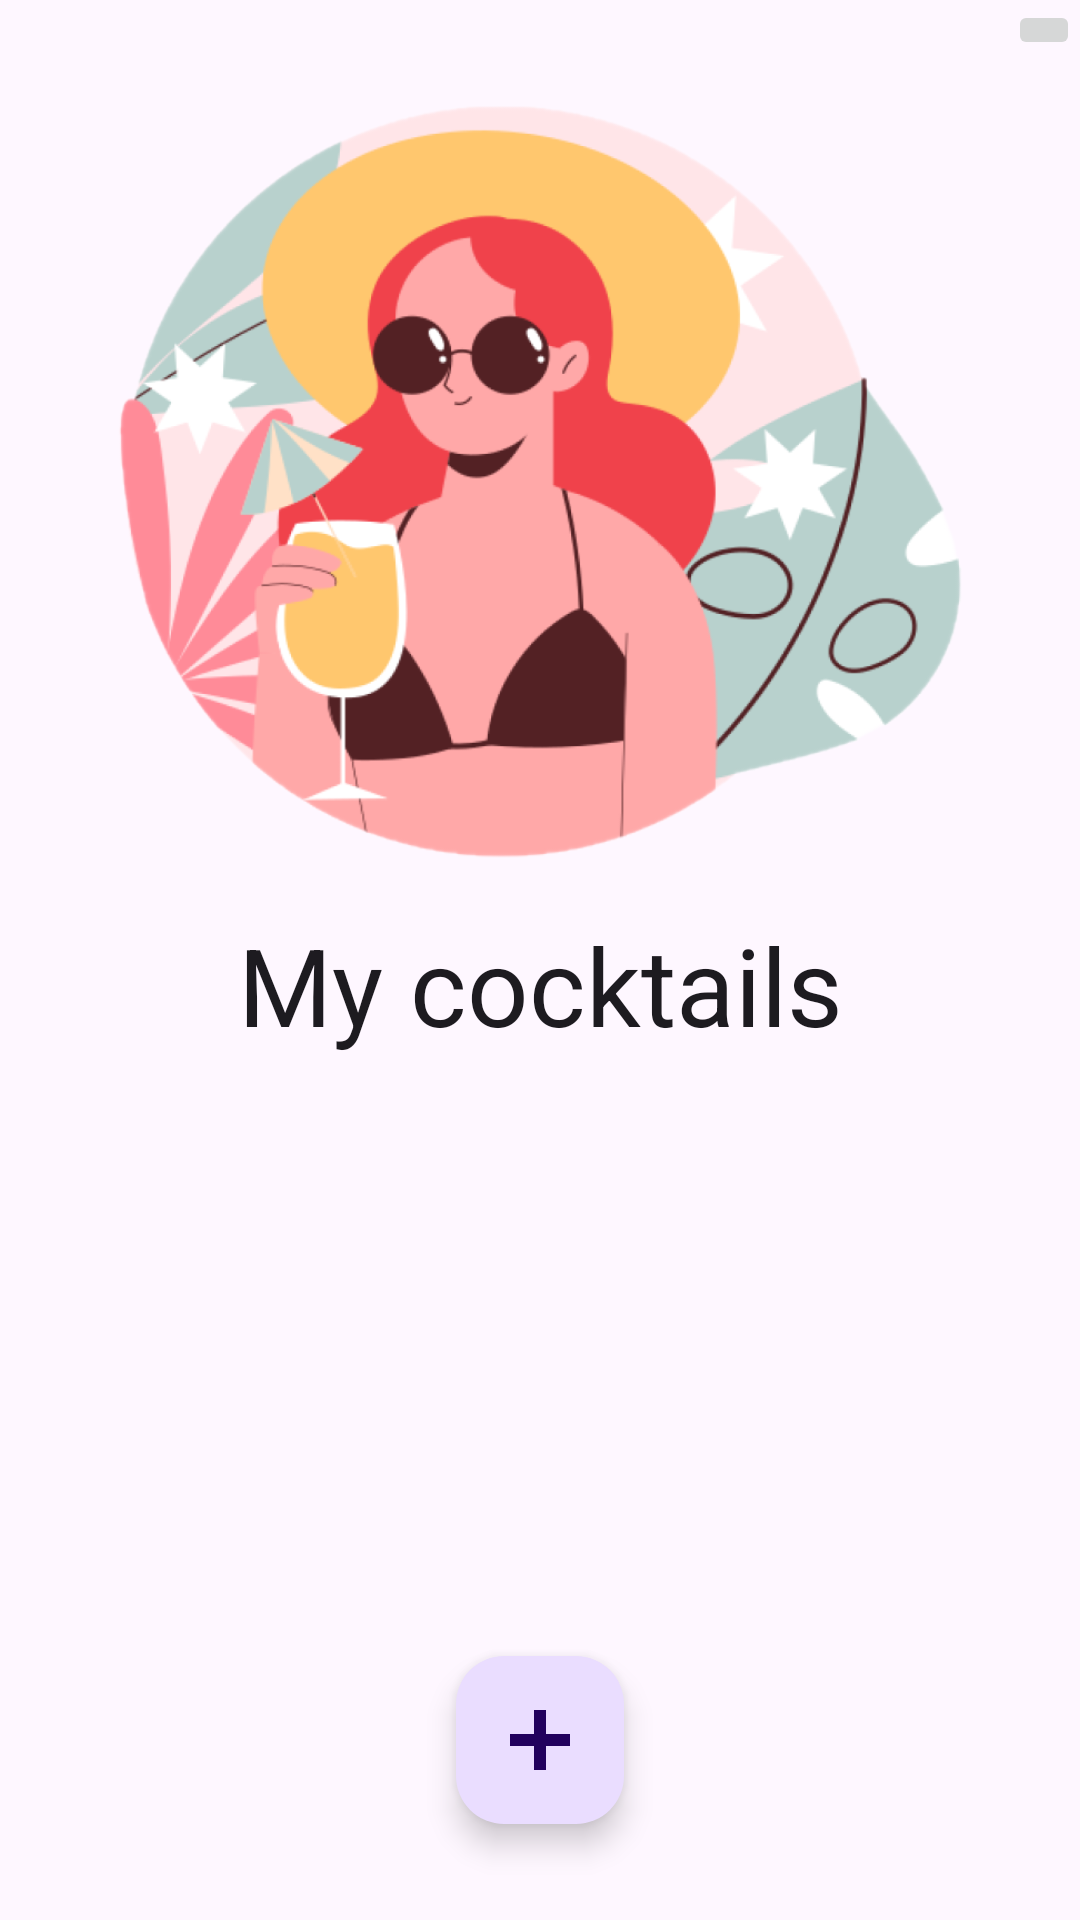

Reconstruct the res/layout file that produces this screen, plus the resources it refers to.
<!-- AndroidManifest.xml: application theme Theme.SurfTestProject -->
<!-- res/layout/fragment_my_cocktails.xml -->
<?xml version="1.0" encoding="utf-8"?>
<androidx.constraintlayout.widget.ConstraintLayout xmlns:android="http://schemas.android.com/apk/res/android"
    xmlns:app="http://schemas.android.com/apk/res-auto"
    xmlns:tools="http://schemas.android.com/tools"
    android:layout_width="match_parent"
    android:layout_height="match_parent"
    tools:context=".ui.MyCocktailsFragment">

    <ImageButton
        android:id="@+id/share_button"
        android:layout_width="wrap_content"
        android:layout_height="wrap_content"
        android:contentDescription="@string/share"
        android:src="@drawable/baseline_share_24"
        app:layout_constraintEnd_toEndOf="parent"
        app:layout_constraintTop_toTopOf="parent" />

    <ImageView
        android:id="@+id/main_image"
        android:layout_width="0dp"
        android:layout_height="0dp"
        android:layout_margin="32dp"
        android:contentDescription="@string/main_image_description"
        android:src="@drawable/main_image"
        app:layout_constraintEnd_toEndOf="parent"
        app:layout_constraintHeight_percent="0.4"
        app:layout_constraintStart_toStartOf="parent"
        app:layout_constraintTop_toTopOf="parent"
        app:layout_constraintWidth_percent="0.8" />

    <TextView
        android:id="@+id/my_cocktails_tv"
        style="@style/Base.Theme.AppCompat.Header"
        android:layout_width="wrap_content"
        android:layout_height="wrap_content"
        android:text="@string/my_cocktails"
        app:layout_constraintEnd_toEndOf="parent"
        app:layout_constraintStart_toStartOf="parent"
        app:layout_constraintTop_toBottomOf="@id/main_image" />

    
    <androidx.recyclerview.widget.RecyclerView
        android:id="@+id/cocktails_list"
        android:layout_width="match_parent"
        android:layout_height="888dp"
        android:layout_marginHorizontal="16dp"
        app:layoutManager="androidx.recyclerview.widget.GridLayoutManager"
        app:layout_constraintBottom_toBottomOf="parent"
        app:layout_constraintEnd_toEndOf="parent"
        app:layout_constraintHorizontal_bias="0.0"
        app:layout_constraintStart_toStartOf="parent"
        app:layout_constraintTop_toBottomOf="@id/my_cocktails_tv"
        app:layout_constraintVertical_bias="0" />

    <LinearLayout
        android:id="@+id/first_cocktail_hint"
        android:layout_width="wrap_content"
        android:layout_height="wrap_content"
        android:layout_marginBottom="16dp"
        android:orientation="vertical"
        android:visibility="gone"
        app:layout_constraintBottom_toTopOf="@id/add_cocktail_btn"
        app:layout_constraintEnd_toEndOf="@id/add_cocktail_btn"
        app:layout_constraintStart_toStartOf="@id/add_cocktail_btn">

        <TextView
            android:layout_width="wrap_content"
            android:layout_height="wrap_content"
            android:layout_marginBottom="16dp"
            android:text="@string/first_cocktail"
            android:textAlignment="center"
            android:textSize="20sp"
            app:layout_constraintBottom_toTopOf="@id/arrow_down"
            app:layout_constraintEnd_toEndOf="@id/arrow_down"
            app:layout_constraintStart_toStartOf="@id/arrow_down" />

        <ImageView
            android:id="@+id/arrow_down"
            android:layout_width="wrap_content"
            android:layout_height="wrap_content"
            android:layout_gravity="center"
            android:layout_marginBottom="16dp"
            android:importantForAccessibility="no"
            android:src="@drawable/baseline_arrow_downward_24" />

    </LinearLayout>

    <com.google.android.material.floatingactionbutton.FloatingActionButton
        android:id="@+id/add_cocktail_btn"
        android:layout_width="wrap_content"
        android:layout_height="wrap_content"
        android:layout_marginBottom="32dp"
        android:importantForAccessibility="no"
        android:src="@drawable/plus_sign"
        app:layout_constraintBottom_toBottomOf="parent"
        app:layout_constraintEnd_toEndOf="parent"
        app:layout_constraintStart_toStartOf="parent" />

</androidx.constraintlayout.widget.ConstraintLayout>
<!-- resources referenced by this layout -->
<resources>
  <!-- drawable main_image: png bitmap (drawable, 151107 bytes) -->
  <!-- drawable plus_sign (drawable) -->
  <?xml version="1.0" encoding="utf-8"?>
  <vector xmlns:android="http://schemas.android.com/apk/res/android"
      android:width="48.0dp"
      android:height="48.0dp"
      android:viewportWidth="48.0"
      android:viewportHeight="48.0">
      <path
          android:pathData="M4.0,20.0l40.0,0.0l0.0,8.0l-40.0,0.0z"
          android:fillColor="#FFFFFF"/>
      <path
          android:pathData="M20.0,4.0l8.0,0.0l0.0,40.0l-8.0,0.0z"
          android:fillColor="#FFFFFF"/>
  </vector>
  <string name="first_cocktail">Add your first\ncocktail here</string>
  <string name="main_image_description">A girl with a cocktail</string>
  <string name="my_cocktails">My cocktails</string>
  <string name="share">Share cocktails</string>
  <style name="Base.Theme.AppCompat.Header" parent="TextAppearance.AppCompat">
          <item name="android:textSize">36sp</item>
          <item name="android:layout_margin">16dp</item>
      </style>
  <style name="Theme.SurfTestProject" parent="Base.Theme.SurfTestProject" />
  <style name="Base.Theme.SurfTestProject" parent="Theme.Material3.DayNight.NoActionBar">
          
          
      </style>
</resources>
